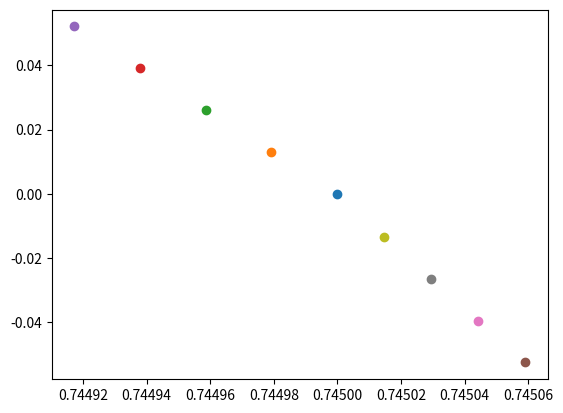

This figure's Python source:
from numpy import sin, cos, pi, sqrt, nan

class kinematic_simulator:
	def __init__(self, walls, robots, colors, simulation_timestep = 0.01) -> None:

		# A prototype simulation of a differential-drive robot with one sensor
		# Constants
		###########

		self.R = 0.02  # radius of wheels in meters
		self.L = 0.10  # distance between wheels in meters
		self.weight = 0.27 # (in kg)

		self.w = 0.112 # x of the robot
		self.l = 0.11 # y of the robot
		self.h = 0.053 # z of the robot
		self.robots = robots
		self.colors = colors
		self.fitness = [0 for i in range(len(self.robots))]

		self.simulation_timestep = simulation_timestep  # timestep in kinematics sim (probably don't touch..)

		self.robot_shape = [[-self.l/2, self.l/2, -self.w/2, -self.w/2], [-self.l/2, self.l/2, self.w/2, self.w/2], [self.l/2, self.l/2, -self.w/2, self.w/2], [-self.l/2, -self.l/2, self.w/2, -self.w/2]]
		self.sensor_shape = [[self.l/2, self.l/2 + 0.16, 0.04, 0.06], [self.l/2, self.l/2 + 0.16, 0.02, 0.02], [self.l/2, self.l/2 + 0.16, 0, 0], [self.l/2, self.l/2 + 0.16, -0.02, -0.02], [self.l/2, self.l/2 + 0.16, -0.04, -0.06], [-self.l/2, -self.l/2 - 0.16, -0.03, -0.03], [-self.l/2, -self.l/2 - 0.16, 0.03, 0.03]]

		self.walls = walls
		# Kinematic model
		#################
		# updates robot position and heading based on velocity of wheels and the elapsed time
		# the equations are a forward kinematic model of a two-wheeled robot - don't worry just use it

		#use this function to calculate intersection point with seg1 and seg2
	def how_far_seg2_from_seg1(self, seg1, seg2):
		dx1 = seg1[0] - seg1[1]
		dx2 = seg2[0] - seg2[1]
		dy1 = seg1[2] - seg1[3]
		dy2 = seg2[2] - seg2[3]
		if dx1 != 0 and dx2 != 0:
			coef1 = dy1 / dx1
			offset1 = seg1[2] - coef1 * seg1[0]
			coef2 = dy2 / dx2
			offset2 = seg2[2] - coef2 * seg2[0]
			if coef1 != coef2:
				x = (offset2 - offset1) / (coef1 - coef2)
				minx1 = min(seg1[0], seg1[1])
				maxx1 = max(seg1[0], seg1[1])
				minx2 = min(seg2[0], seg2[1])
				maxx2 = max(seg2[0], seg2[1])
				if x >= minx1 and x >= minx2 and x <= maxx1 and x <= maxx2:
					return x, x * coef2 + offset2
		elif dx1 != 0:
			coef1 = dy1 / dx1
			offset1 = seg1[2] - coef1 * seg1[0]
			minx1 = min(seg1[0], seg1[1])
			maxx1 = max(seg1[0], seg1[1])
			if seg2[0] >= minx1 and seg2[0] <= maxx1:
				y = coef1 * seg2[0] + offset1
				miny2 = min(seg2[2], seg2[3])
				maxy2 = max(seg2[2], seg2[3])
				if y > miny2 and y < maxy2:
					return seg2[0], y
		elif dx2 != 0:
			coef2 = dy2/ dx2
			offset2 = seg2[2] - coef2 * seg2[0]
			minx2 = min(seg2[0], seg2[1])
			maxx2 = max(seg2[0], seg2[1])
			if seg1[0] > minx2 and seg1[0] < maxx2:
				y = coef2 * seg1[0] + offset2
				miny1 = min(seg1[2], seg1[3])
				maxy1 = max(seg1[2], seg1[3])
				if y > miny1 and y < maxy1:
					return seg1[0], y
		return None

	def collision(self,i):
		x = self.robots[i][-1][0]
		y = self.robots[i][-1][1]
		q = self.robots[i][-1][2]
		for s in self.robot_shape:
			ss = [x + s[0] * cos(q) + s[2] * sin(q), x + s[1] * cos(q) + s[3] * sin(q), y + s[2] * cos(q) - s[0] * sin(q), y + s[3] * cos(q) - s[1] * sin(q)]
			for w in self.walls:
				d = self.how_far_seg2_from_seg1(ss,w)
				if d != None:
					return True
			for j in range(len(self.robots)):
				if j != i:
					xx = robot[j][-1][0]
					yy = robot[j][-1][1]
					qq = robot[j][-1][2]
					for s in self.robot_shape:
						ss2 = [xx + s[0] * cos(qq) + s[2] * sin(qq), xx + s[1] * cos(qq) + s[3] * sin(qq), yy + s[2] * cos(qq) - s[0] * sin(qq), yy + s[3] * cos(qq) - s[1] * sin(qq)]
						v = self.how_far_seg2_from_seg1(ss,ss2)
						if v != None:
							return True
		return False

	def lidar_sensor(self, i):
		ret = []
		x = self.robots[i][-1][0]
		y = self.robots[i][-1][1]
		q = self.robots[i][-1][2]
		for a in range(0,360):
			angle = q + a / 57.2957795131
			ss = [x, x + 15 * cos(angle), y, y + 15 * sin(angle)]
			minv = 999999999
			for w in self.walls:
				v = self.how_far_seg2_from_seg1(ss,w)
				if v != None:
					d = ((ss[0] - v[0]) ** 2 + (ss[2] - v[1]) ** 2) ** 0.5
					if d < minv:
						minv = d
			for j in range(len(self.robots)):
				if j != i:
					xx = self.robots[j][-1][0]
					yy = self.robots[j][-1][1]
					qq = self.robots[j][-1][2]
					for s in self.robot_shape:
						ss2 = [xx + s[0] * cos(qq) + s[2] * sin(qq), xx + s[1] * cos(qq) + s[3] * sin(qq), yy + s[2] * cos(qq) - s[0] * sin(qq), yy + s[3] * cos(qq) - s[1] * sin(qq)]
						v = self.how_far_seg2_from_seg1(ss,ss2)
						if v != None:
							d = ((ss[0] - v[0]) ** 2 + (ss[2] - v[1]) ** 2) ** 0.5
							if d < minv:
								minv = d
			ret.append(minv)
		return ret

	def camera(self, i, color, nbins):
		ret = [0 for i in range(nbins)]
		x = self.robots[i][-1][0]
		y = self.robots[i][-1][1]
		q = self.robots[i][-1][2]
		for a in range(60,0, -1):
			angle = q + a / 57.2957795131 + 5.759586
			ss = [x, x + 15 * cos(angle), y, y + 15 * sin(angle)]
			minv = 999999999
			for j in range(len(self.robots)):
				if j != i:
					xx = self.robots[j][-1][0]
					yy = self.robots[j][-1][1]
					qq = self.robots[j][-1][2]
					for s in self.robot_shape:
						ss2 = [xx + s[0] * cos(qq) + s[2] * sin(qq), xx + s[1] * cos(qq) + s[3] * sin(qq), yy + s[2] * cos(qq) - s[0] * sin(qq), yy + s[3] * cos(qq) - s[1] * sin(qq)]
						v = self.how_far_seg2_from_seg1(ss,ss2)
						if v != None:
							if self.colors[j] == color:
								ret[a*(nbins-1)//60] = 0.2
		return ret


	def thymio_sensor(self, i):
		ret = []
		x = robot[i][0]
		y = robot[i][1]
		q = -robot[i][2]
		for s in self.sensor_shape:
			ss = [x + s[0] * cos(q) + s[2] * sin(q), x + s[1] * cos(q) + s[3] * sin(q), y + s[2] * cos(q) - s[0] * sin(q), y + s[3] * cos(q) - s[1] * sin(q)]
			minv = 99999999
			for w in self.walls:
				v = self.how_far_seg2_from_seg1(ss,w)
				if v != None:
					d = ((ss[0] - v[0]) ** 2 + (ss[2] - v[1]) ** 2) ** 0.5
					if d < minv:
						minv = d
			for j in range(len(self.robots)):
				if j != i:
					xx = robot[j][0]
					yy = robot[j][1]
					qq = robot[j][2]
					for s in self.robot_shape:
						ss2 = [xx + s[0] * cos(qq) + s[2] * sin(qq), xx + s[1] * cos(qq) + s[3] * sin(qq), yy + s[2] * cos(qq) - s[0] * sin(qq), yy + s[3] * cos(qq) - s[1] * sin(qq)]
						v = self.how_far_seg2_from_seg1(ss,ss2)
						if v != None:
							d = ((ss[0] - v[0]) ** 2 + (ss[2] - v[1]) ** 2) ** 0.5
							if d < minv:
								minv = d
			ret.append(minv)
		return ret

	def step(self, robot, instruction):
		x = robot[-1][0]
		y = robot[-1][1]
		q = robot[-1][2]

		x += cos(q)*(self.R*instruction[0]/2 + self.R*instruction[1]/2) * self.simulation_timestep
		y += sin(q)*(self.R*instruction[0]/2 + self.R*instruction[1]/2) * self.simulation_timestep
		q += (self.R*instruction[1] - self.R*instruction[0])/(2*self.L) * self.simulation_timestep
		robot.append([x,y,q])

	def save(self):
		to_print_w = ""
		for w in self.walls:
		    for j in range(3):
		        to_print_w += str(w[j]) + ','
		    to_print_w += str(w[3]) + '\n'
		to_print_w += "--\n"
		for w in self.robot_shape:
			for j in range(3):
				to_print_w += str(w[j]) + ','
			to_print_w += str(w[3]) + '\n'
		for w in self.sensor_shape:
			for j in range(3):
				to_print_w += str(w[j]) + ','
			to_print_w += str(w[3]) + '\n'

		to_print_c = ""
		for i in range(len(self.robots[0])):
			for robot in self.robots:
				to_print_c += str(robot[i][0]) + ',' + str(robot[i][1]) + ',' + str(robot[i][2]) + '\n'
			to_print_c += ("---\n")

		file = open("walls.dat", "w")
		file.write(to_print_w)
		file.close()
		file = open("trajectory.dat", "w")
		file.write(to_print_c)
		file.close()

	def simulate(self, instructions, sec):
		for cnt in range(int(sec / self.simulation_timestep)):
			for i in range(len(instructions)):
				self.step(self.robots[i], instructions[i])
				if self.robots[i][-1][0] < -1:
					self.robots[i][-1][0] = -1
				if self.robots[i][-1][0] > 1:
					self.robots[i][-1][0] = 1
				if self.robots[i][-1][1] < -1:
					self.robots[i][-1][1] = -1
				if self.robots[i][-1][1] > 1:
					self.robots[i][-1][1] = 1
		
		#change colors if catched
		for i in range(len(self.robots)):
			if self.colors[i] == "red":
				for j in range(len(self.robots)):
					if self.colors[j] == "blue":
						if (self.robots[i][-1][0] - self.robots[j][-1][0])*(self.robots[i][-1][0] - self.robots[j][-1][0]) + (self.robots[i][-1][1] - self.robots[j][-1][1])*(self.robots[i][-1][1] - self.robots[j][-1][1]) < 0.1:
							#self.robots[j][-1][1] = -20000
							self.colors[j] = "orange"

		#comute fitness
		to_add = 0
		for i in range(len(self.robots)):
			if self.colors[i] == "blue" or self.colors[i] == "green":
				self.fitness[i] += 1
			elif self.colors[i] == "orange" or self.colors[i] == "yelow":
				to_add += 1
			elif self.colors[i] == "red":
				indice_seeker = i
		self.fitness[indice_seeker] += to_add

if __name__ == "__main__":
	import matplotlib.pyplot as plt
	h = 1
	w = 1
	walls = []
	simulator = kinematic_simulator(walls, [[[-0.4,0,0]], [[0.4,0,3.14]]], ["red", "blue"])
	a = simulator.lidar_sensor(0)
	for i in range(len(a)):
            if a[i] != 999999999:
                plt.scatter(cos(i/57.3)*a[i],sin(i/57.3)*a[i])
	print(simulator.camera(0, "blue", 8))
	print(simulator.camera(0, "red", 8))
	plt.show()
	simulator.simulate([[3, 3], [3, 3]], 5)
	simulator.save()
